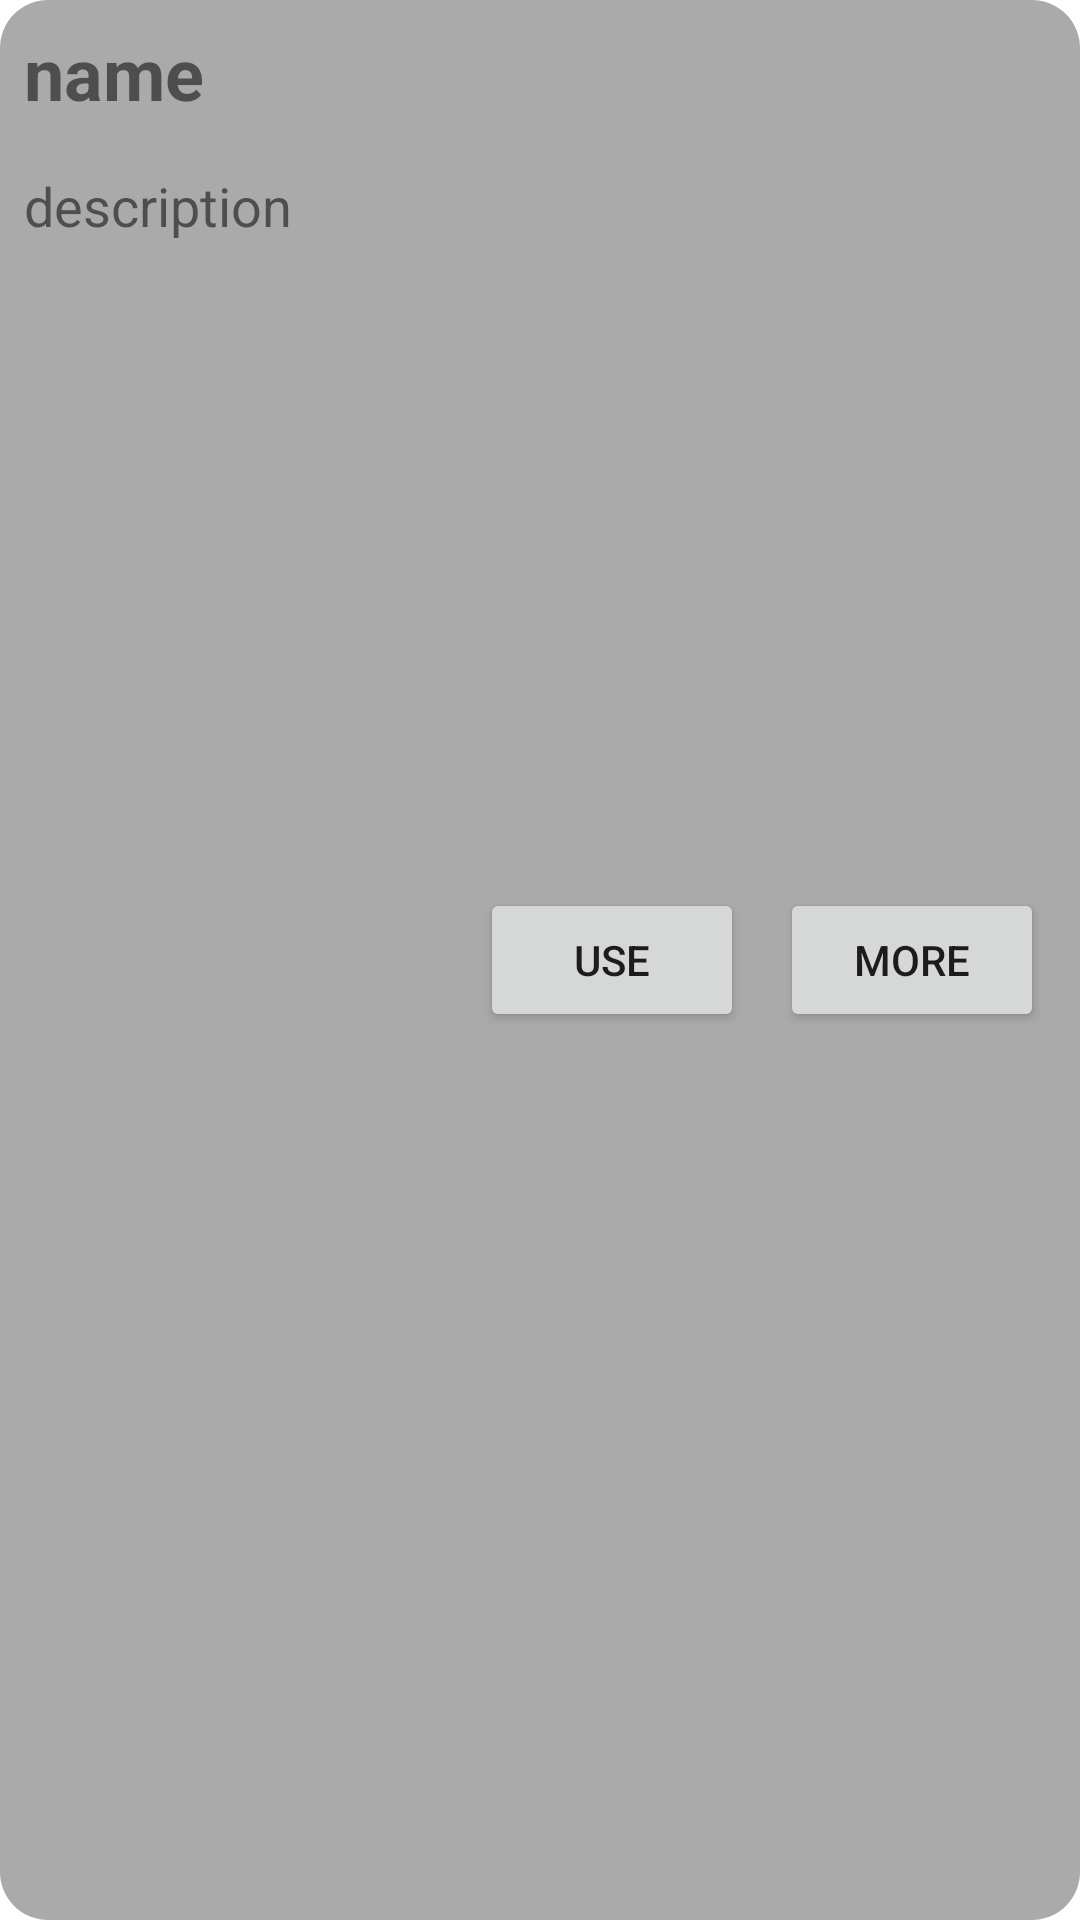

Produce the Android XML layout that renders to this screen, including the resource entries it uses.
<!-- AndroidManifest.xml: application theme Theme.AutoTradeApp -->
<!-- res/layout/list_strategy_layout.xml -->
<LinearLayout xmlns:android="http://schemas.android.com/apk/res/android"
    xmlns:tools="http://schemas.android.com/tools"
    android:layout_width="match_parent"
    android:layout_height="wrap_content"
    android:layout_marginStart="8dp"
    android:layout_marginTop="8dp"
    android:layout_marginEnd="8dp"
    android:layout_marginBottom="8dp"
    android:background="@drawable/rounded_border"
    android:orientation="horizontal">

    
    <LinearLayout
        android:layout_width="0dp"
        android:layout_height="wrap_content"
        android:layout_weight="1"
        android:orientation="vertical">

        <TextView
            android:id="@+id/textTitle"
            android:layout_width="wrap_content"
            android:layout_height="wrap_content"
            android:layout_marginStart="8dp"
            android:layout_marginTop="8dp"
            android:layout_marginEnd="8dp"
            android:layout_marginBottom="8dp"
            android:text="name"
            android:textSize="24sp"
            android:textStyle="bold" />

        
        <TextView
            android:id="@+id/textDescription"
            android:layout_width="wrap_content"
            android:layout_height="wrap_content"
            android:layout_marginStart="8dp"
            android:layout_marginTop="8dp"
            android:layout_marginEnd="8dp"
            android:layout_marginBottom="8dp"
            android:text="description"
            android:textSize="18sp" />
    </LinearLayout>

    
    <Button
        android:id="@+id/useButton"
        android:layout_width="wrap_content"
        android:layout_height="wrap_content"
        android:layout_marginStart="12dp"
        android:layout_marginEnd="12dp"
        android:layout_gravity="center_vertical"
        android:text="Use" />

    
    <Button
        android:id="@+id/moreButton"
        android:layout_width="wrap_content"
        android:layout_height="wrap_content"
        android:layout_marginEnd="12dp"
        android:layout_gravity="center_vertical"
        android:text="More" />

</LinearLayout>
<!-- resources referenced by this layout -->
<resources>
  <!-- drawable rounded_border (drawable) -->
  <shape xmlns:android="http://schemas.android.com/apk/res/android"
      android:shape="rectangle">
      <solid android:color="@android:color/darker_gray" />
      <corners android:radius="16dp" />
  </shape>
  <style name="Theme.AutoTradeApp" parent="Theme.MaterialComponents.DayNight.DarkActionBar">
          
          <item name="colorPrimary">@color/purple_500</item>
          <item name="colorPrimaryVariant">@color/purple_700</item>
          <item name="colorOnPrimary">@color/white</item>
          
          <item name="colorSecondary">@color/teal_200</item>
          <item name="colorSecondaryVariant">@color/teal_700</item>
          <item name="colorOnSecondary">@color/black</item>
          
          <item name="android:statusBarColor">?attr/colorPrimaryVariant</item>
          
      </style>
  <color name="purple_500">#FF6200EE</color>
  <color name="purple_700">#FF3700B3</color>
  <color name="white">#FFFFFFFF</color>
  <color name="teal_200">#FF03DAC5</color>
  <color name="teal_700">#FF018786</color>
  <color name="black">#FF000000</color>
</resources>
